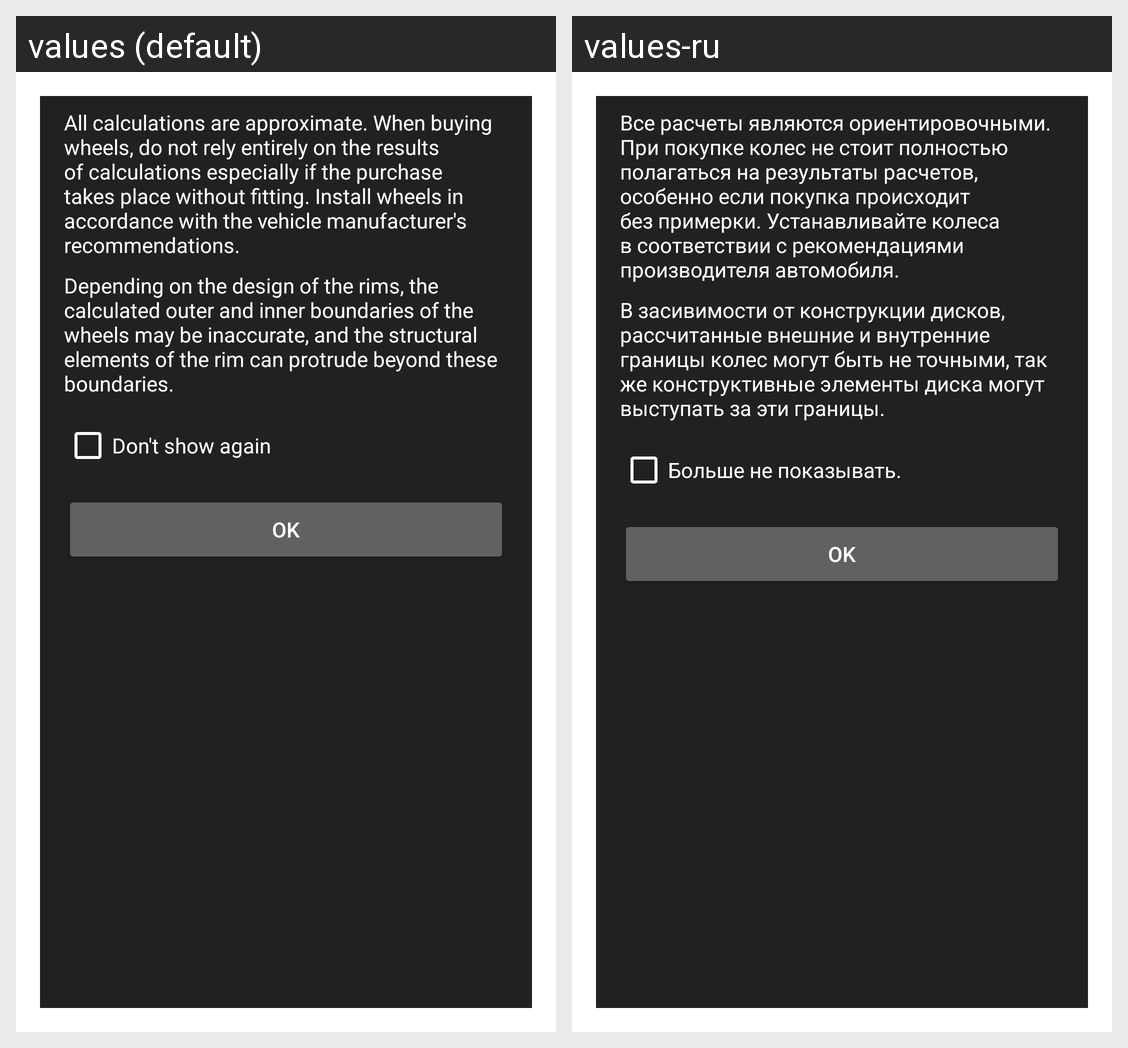

For this localized Android screen grid, give each drawn string resource with its value in every locale shown.
Android screen res/layout/activity_disclaimer.xml rendered under 2 locales, left to right: values (default), values-ru. Device: Nexus 5 (rendered at 1080×1920; each locale shown at half size, 540×960, under a caption strip naming it); theme Theme.MaterialComponents.Dialog.Alert.
Strings drawn on this screen, with the default value and each locale's value (text and hints the layout hard-codes, and strings that could not be matched under every locale, appear in the picture but are not listed):

disclaimer1
  values: All calculations are approximate. When buying wheels, do not rely entirely on the results of calculations especially if the purchase takes place without fitting. Install wheels in accordance with the vehicle manufacturer's recommendations.
  values-ru: Все расчеты являются ориентировочными. При покупке колес не стоит полностью полагаться на результаты расчетов, особенно если покупка происходит без примерки. Устанавливайте колеса в соответствии с рекомендациями производителя автомобиля.

disclaimer2
  values: Depending on the design of the rims, the calculated outer and inner boundaries of the wheels may be inaccurate, and the structural elements of the rim can protrude beyond these boundaries.
  values-ru: В засивимости от конструкции дисков, рассчитанные внешние и внутренние границы колес могут быть не точными, так же конструктивные элементы диска могут выступать за эти границы.

dont_show_again
  values: Don't show again
  values-ru: Больше не показывать.

ok
  values: OK
  values-ru: OK
